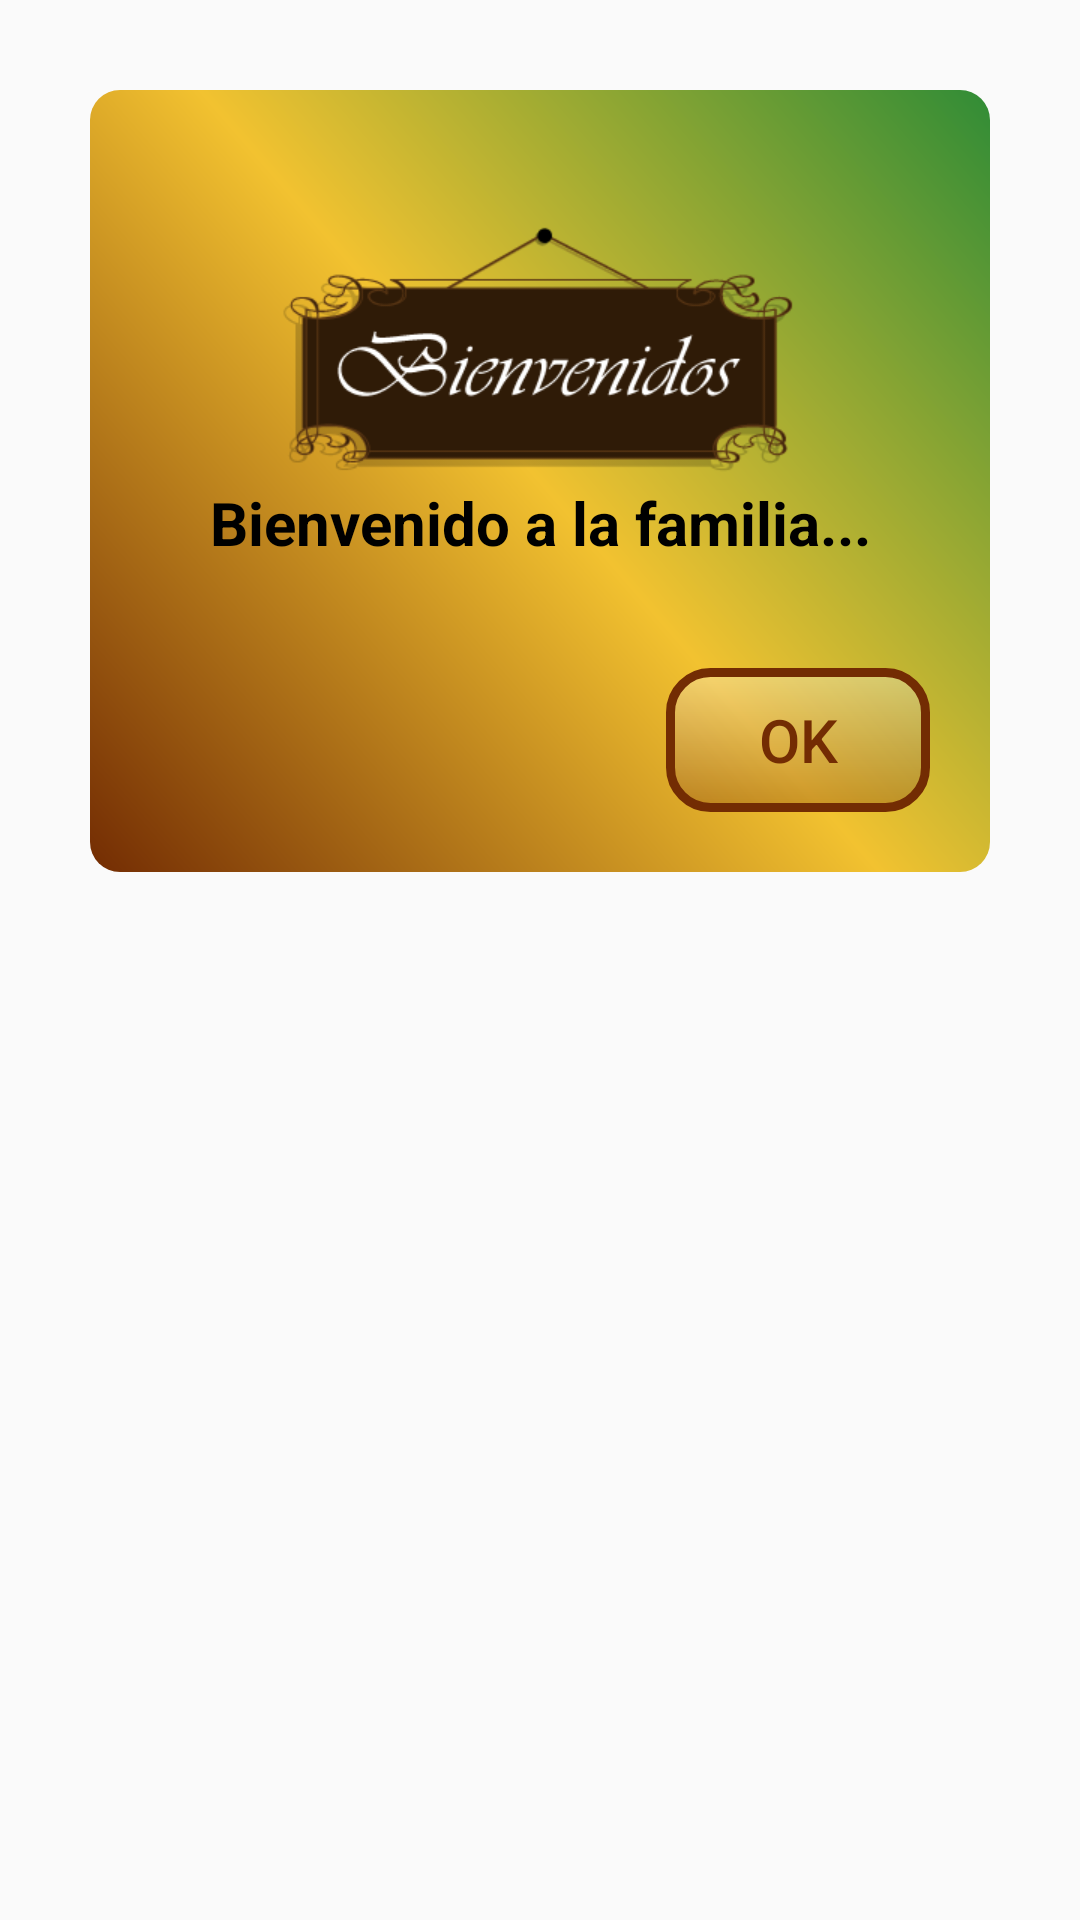

Write the Android layout XML for this screen, with the resource values it uses.
<!-- AndroidManifest.xml: application theme AppTheme -->
<!-- res/layout/custom_dialog_bienvenidad.xml -->
<?xml version="1.0" encoding="utf-8"?>
<LinearLayout xmlns:android="http://schemas.android.com/apk/res/android"
    android:layout_width="match_parent"
    android:layout_height="wrap_content"
    android:background="@android:color/transparent">
    <LinearLayout
        android:layout_width="match_parent"
        android:layout_height="wrap_content"
        android:orientation="vertical"
        android:layout_margin="30dp"
        android:gravity="center"
        android:background="@drawable/progressdialog">

        <TextView
            android:layout_width="match_parent"
            android:layout_height="wrap_content"
            android:layout_marginStart="16dp"
            android:layout_marginEnd="16dp"
            android:textSize="20sp"
            android:textStyle="bold"
            android:textColor="@color/colorNegro"
            android:layout_marginVertical="30dp"
            android:text="Bienvenido a la familia..."
            android:drawableTop="@drawable/ic_bienvenida"
            android:textAlignment="center" />
        <LinearLayout
            android:layout_width="match_parent"
            android:layout_height="wrap_content"
            android:gravity="right"
            android:orientation="horizontal">
            <Button
                android:id="@+id/btn_ok"
                android:layout_width="wrap_content"
                android:layout_height="wrap_content"
                android:layout_margin="5dp"
                android:textSize="20sp"
                android:textColor="@color/colorMarron"
                android:background="@drawable/btn_transp_1"
                android:text="OK"/>
        </LinearLayout>
    </LinearLayout>
</LinearLayout>
<!-- resources referenced by this layout -->
<resources>
  <color name="colorMarron">#732C03</color>
  <color name="colorNegro">#000000</color>
  <!-- drawable btn_transp_1 (drawable) -->
  <?xml version="1.0" encoding="utf-8"?>
  <shape xmlns:android="http://schemas.android.com/apk/res/android" android:shape="rectangle">
      <gradient
          android:startColor="#4DFFFFFF"
          android:endColor="#4D732C03"
          android:angle="-45">
      </gradient>
      <stroke android:width="3dp"
          android:color="@color/colorMarron"/>
      <padding android:left="1dp"
          android:top="1dp"
          android:right="1dp"
          android:bottom="1dp"/>
      <corners android:radius="40px"/>
  </shape>
  <!-- drawable ic_bienvenida: png bitmap (drawable-xhdpi, 17504 bytes) -->
  <!-- drawable progressdialog (drawable) -->
  <?xml version="1.0" encoding="utf-8"?>
  <shape xmlns:android="http://schemas.android.com/apk/res/android" >
      <gradient
          android:startColor="@color/colorMarron"
          android:centerColor="@color/colorAmarillo"
          android:endColor="@color/colorVerde1"
          android:angle="45"
          />
      <corners android:radius="10dp" />
      <padding android:left="15dp" android:top="15dp" android:right="15dp" android:bottom="15dp"/>
  </shape>
  <style name="AppTheme" parent="Theme.AppCompat.Light.DarkActionBar">
          
          <item name="colorPrimary">@color/colorPrimary</item>
          <item name="colorPrimaryDark">@color/colorPrimaryDark</item>
          <item name="colorAccent">@color/colorAccent</item>​
      </style>
  <color name="colorAmarillo">#F2C230</color>
  <color name="colorVerde1">#308C36</color>
  <color name="colorPrimary">#308C36</color>
  <color name="colorPrimaryDark">#888888</color>
  <color name="colorAccent">#ffffff</color>
</resources>
